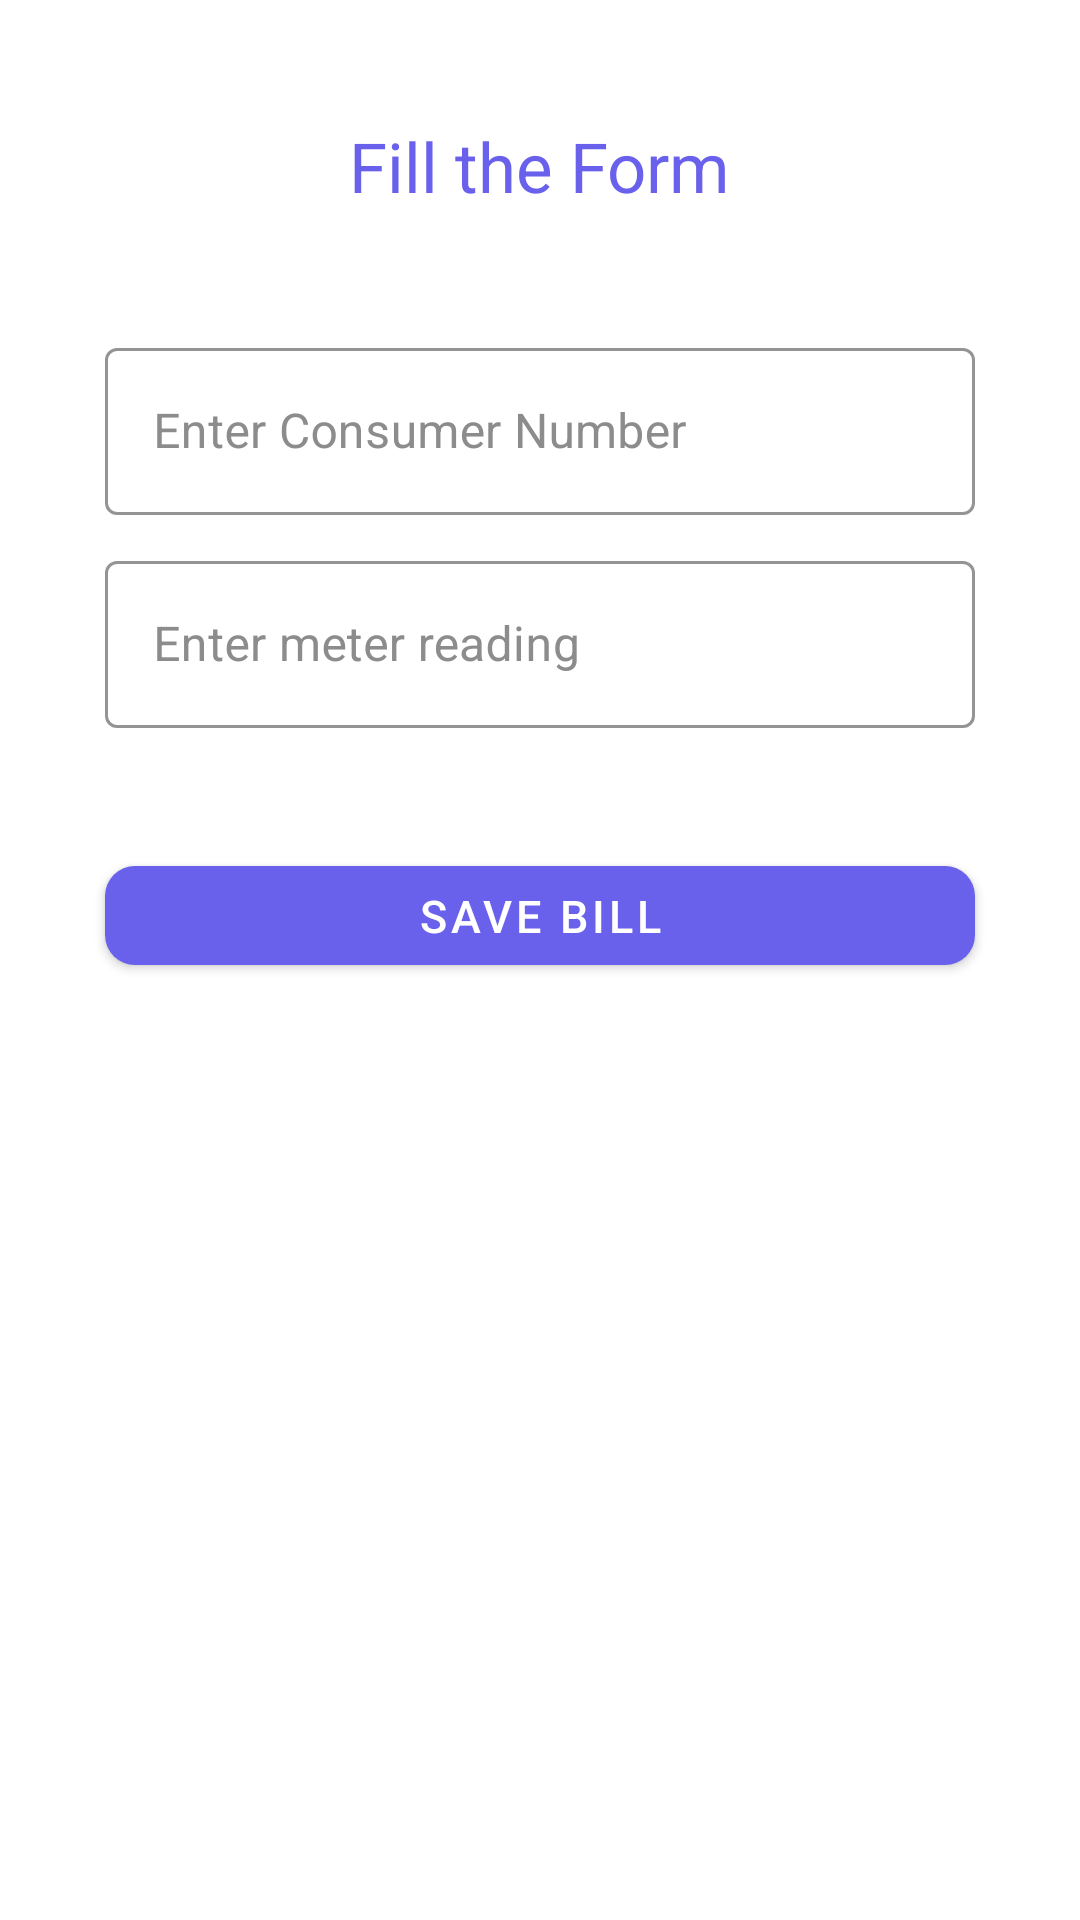

Here is an Android app screen rendered from its layout file. Give the layout XML and the strings, colors and styles it references.
<!-- AndroidManifest.xml: application theme AppTheme.NoActionBar -->
<!-- res/layout/reading_layout.xml -->
<?xml version="1.0" encoding="utf-8"?>
<RelativeLayout xmlns:android="http://schemas.android.com/apk/res/android"
    xmlns:app="http://schemas.android.com/apk/res-auto"
    xmlns:tools="http://schemas.android.com/tools"
    android:layout_width="match_parent"
    android:layout_height="match_parent"
    tools:context=".activities.WelcomeScreen"
    android:layout_margin="15dp"
    >


    <TextView
        android:id="@+id/title"
        android:layout_width="wrap_content"
        android:layout_height="wrap_content"
        android:layout_marginTop="40dp"
        android:text="Fill the Form"
        android:layout_centerHorizontal="true"
        android:textAppearance="@style/TextAppearance.AppCompat.Large"
        android:textColor="@color/title"
        android:textSize="@dimen/title" />



    <com.google.android.material.textfield.TextInputLayout
        android:id="@+id/consumer_layout"
        style="@style/Widget.MaterialComponents.TextInputLayout.OutlinedBox"
        android:layout_width="match_parent"
        android:layout_height="wrap_content"
        android:hint="Enter Consumer Number"
        android:textColorHint="@color/input_hint"
        app:boxStrokeColor="@color/input_field"
        app:boxStrokeWidthFocused="2dp"
        app:endIconMode="clear_text"
        app:endIconTint="@color/input_icon_end"
        app:hintTextColor="@color/input_field"
        app:startIconTint="@color/input_icon_color"
        android:layout_below="@+id/title"
        android:layout_marginLeft="@dimen/input_margin_left_right"
        android:layout_marginRight="@dimen/input_margin_left_right"
        android:layout_marginTop="40dp"
        >


        <com.google.android.material.textfield.TextInputEditText
            android:id="@+id/consumer_number"
            android:layout_width="match_parent"
            android:layout_height="match_parent"
            android:inputType="text"
            android:textColor="@color/input_text"
            android:textCursorDrawable="@null"
            />


    </com.google.android.material.textfield.TextInputLayout>


    <com.google.android.material.textfield.TextInputLayout
        android:id="@+id/reading_layout"
        style="@style/Widget.MaterialComponents.TextInputLayout.OutlinedBox"
        android:layout_width="match_parent"
        android:layout_height="wrap_content"
        android:hint="Enter meter reading"
        android:textColorHint="@color/input_hint"
        app:boxStrokeColor="@color/input_field"
        app:endIconMode="clear_text"
        app:boxStrokeWidthFocused="2dp"
        app:endIconTint="@color/input_icon_end"
        app:hintTextColor="@color/input_field"
        app:startIconTint="@color/input_icon_color"
        android:layout_below="@+id/consumer_layout"
        android:layout_marginTop="10dp"
        android:layout_marginLeft="@dimen/input_margin_left_right"
        android:layout_marginRight="@dimen/input_margin_left_right"
        >


        <com.google.android.material.textfield.TextInputEditText
            android:id="@+id/meter_reading"
            android:layout_width="match_parent"
            android:layout_height="match_parent"
            android:inputType="number"
            android:textColor="@color/input_text"
            />


    </com.google.android.material.textfield.TextInputLayout>

    <com.google.android.material.button.MaterialButton
        android:id="@+id/btn_submit"
        style="@style/Widget.MaterialComponents.Button"
        android:layout_width="match_parent"
        android:layout_height="@dimen/button_height"
        android:layout_below="@+id/reading_layout"
        android:layout_centerHorizontal="true"
        android:layout_marginLeft="@dimen/button_margin_left_right"
        android:layout_marginTop="40dp"
        android:layout_marginRight="@dimen/button_margin_left_right"
        android:text="Save Bill"
        android:textColor="@color/button_text"
        android:textSize="@dimen/button_text"
        app:backgroundTint="@color/button_bg"
        app:cornerRadius="@dimen/button_corner"
        app:rippleColor="@color/button_hover" />

</RelativeLayout>
<!-- resources referenced by this layout -->
<resources>
  <color name="button_bg">#6960EC</color>
  <color name="button_hover">#842DCE</color>
  <color name="button_text">#FFFFFF</color>
  <color name="input_field">#6960EC</color>
  <color name="input_hint">#8c8c8c</color>
  <color name="input_icon_color">#000000</color>
  <color name="input_icon_end">#000000</color>
  <color name="input_text">#000000</color>
  <color name="title">#6960EC</color>
  <dimen name="button_corner">10dp</dimen>
  <dimen name="button_height">45dp</dimen>
  <dimen name="button_margin_left_right">35dp</dimen>
  <dimen name="button_text">15dp</dimen>
  <dimen name="input_margin_left_right">35dp</dimen>
  <dimen name="title">23dp</dimen>
  <style name="AppTheme.NoActionBar">
          <item name="windowActionBar">false</item>
          <item name="windowNoTitle">true</item>
      </style>
</resources>
